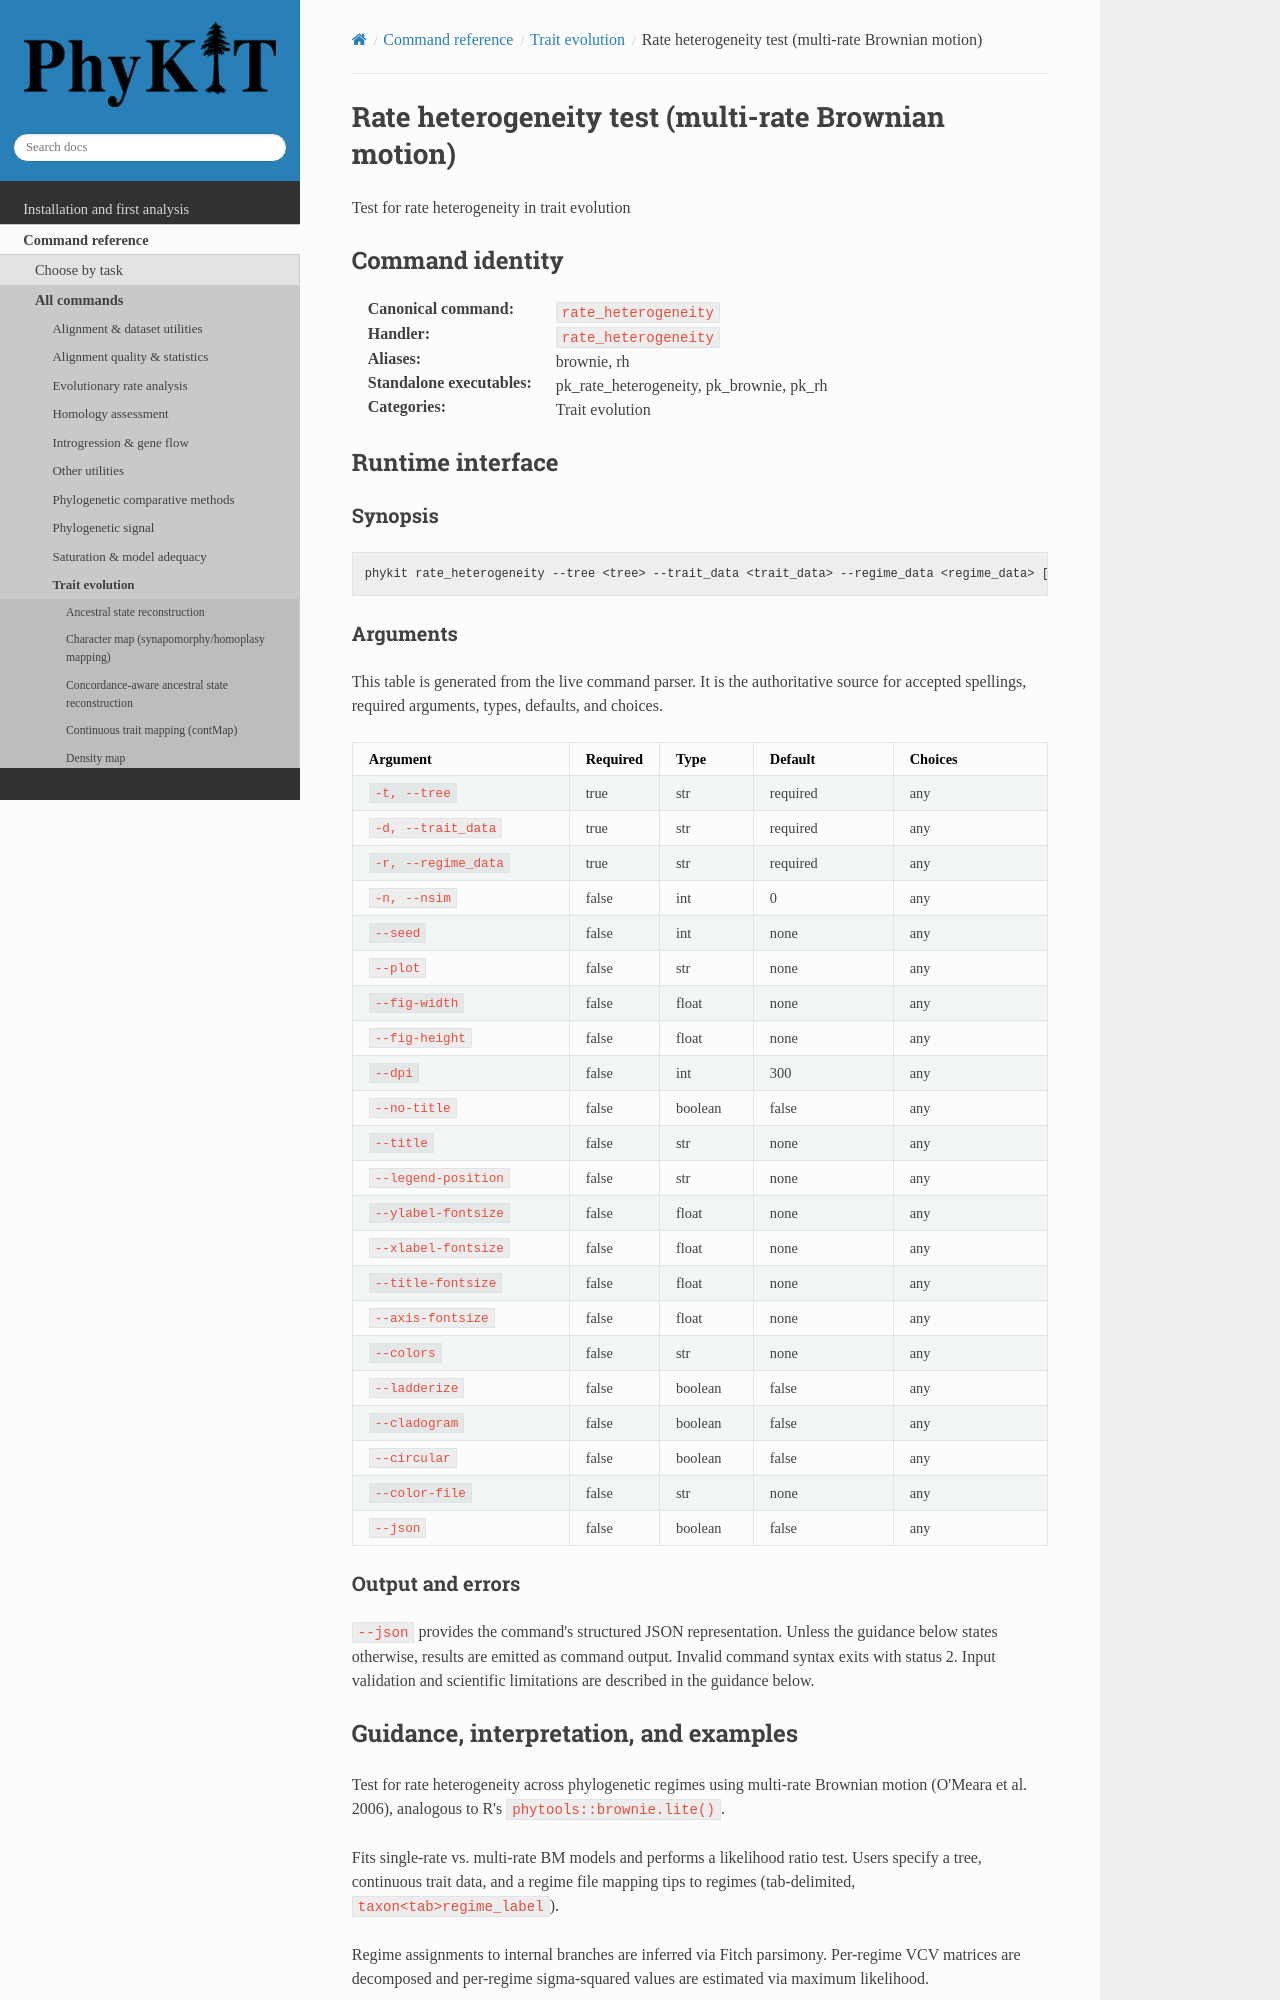

repository: JLSteenwyk/PhyKIT · page: reference/commands/rate_heterogeneity.html · generator: sphinx

.. _cmd-rate_heterogeneity:
.. _command-rate_heterogeneity:

Rate heterogeneity test (multi-rate Brownian motion)
====================================================

Test for rate heterogeneity in trait evolution

Command identity
----------------

:Canonical command: ``rate_heterogeneity``
:Handler: ``rate_heterogeneity``
:Aliases: brownie, rh
:Standalone executables: pk_rate_heterogeneity, pk_brownie, pk_rh
:Categories: Trait evolution

Runtime interface
-----------------

.. include:: /_generated/commands/rate_heterogeneity.inc
